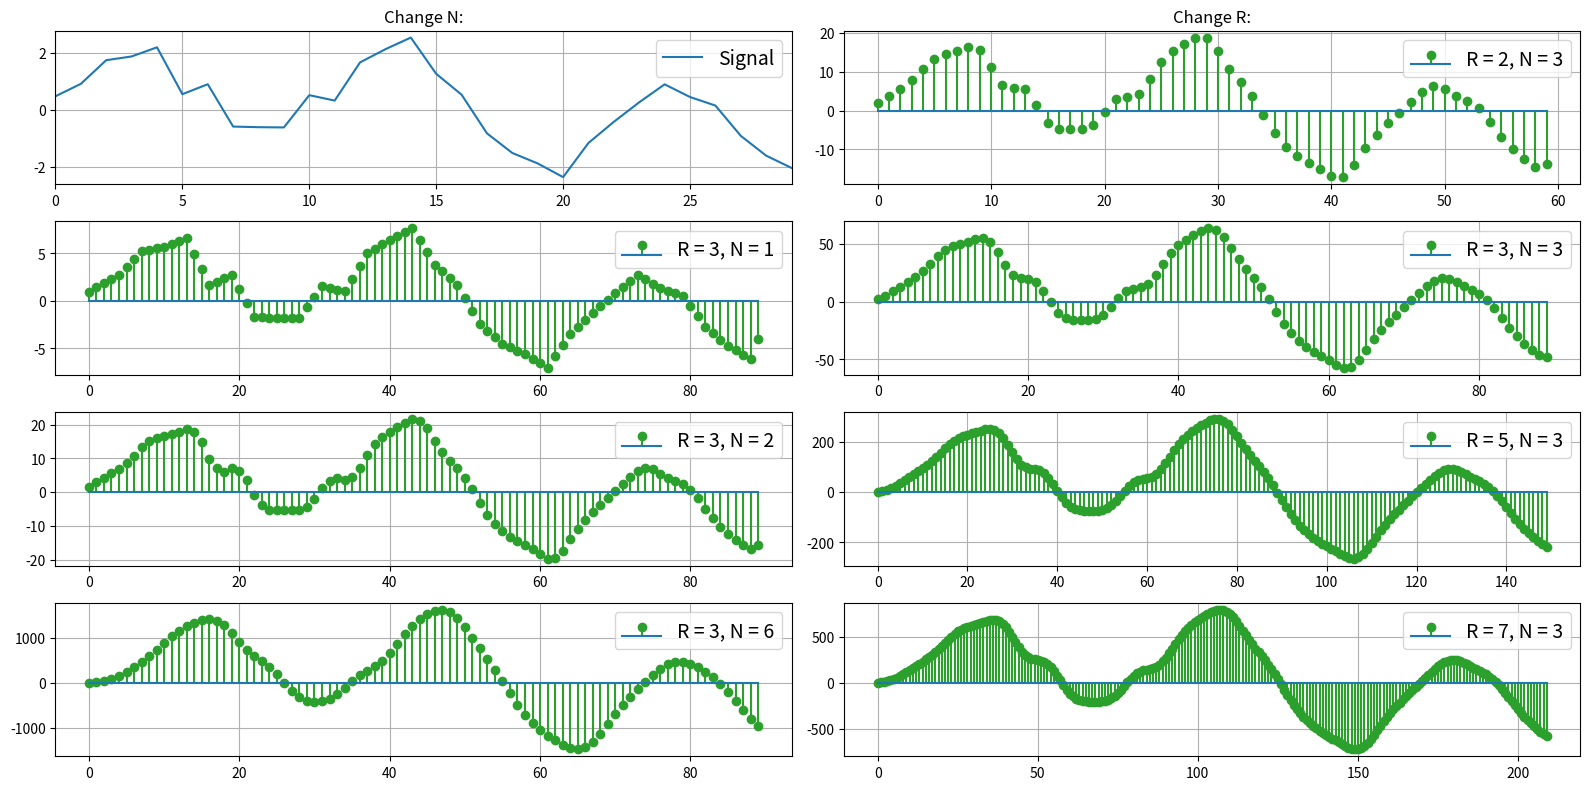

Recreate this plot in Python.
import numpy as np               # Import numpy
import matplotlib.pyplot as plt  # Import matplotlib
from scipy.signal import freqz
from scipy.fftpack import fft


class CicFilter:
    """
    Cascaded Integrator-Comb (CIC) filter is an optimized class of
    finite impulse response (FIR) filter.
    CIC filter combines an interpolator or decimator, so it has some
    parameters:

    R - decimation or interpolation ratio,
    N - number of stages in filter (or filter order)
    M - number of samples per stage (1 or 2)*

    * for this realisation of CIC filter just leave M = 1.

    CIC filter is used in multi-rate processing. In hardware
    applications CIC filter doesn't need multipliers, just only
    adders / subtractors and delay lines.

    Equation for 1st order CIC filter:
    y[n] = x[n] - x[n-RM] + y[n-1].


    Parameters
    ----------
    x : np.array
        input signal
    """

    def __init__(self, x):
        self.x = x

    def decimator(self, r, n):
        """
        CIC decimator: Integrator + Decimator + Comb

        Parameters
        ----------
        r : int
            decimation rate
        n : int
            filter order
        """

        # integrator
        y = self.x[:]
        for i in range(n):
            y = np.cumsum(y)

        # decimator

        y = y[::r]
        # comb stage
        return np.diff(y, n=n, prepend=np.zeros(n))

    def interpolator(self, r, n, mode=False):
        """
        CIC inteprolator: Comb + Decimator + Integrator

        Parameters
        ----------
        r : int
            interpolation rate
        n : int
            filter order
        mode : bool
            False - zero padding, True - value padding.
        """

        # comb stage
        y = np.diff(self.x, n=n,
                    prepend=np.zeros(n), append=np.zeros(n))

        # interpolation
        if mode:
            y = np.repeat(y, r)
        else:
            y = np.array([i if j == 0 else 0 for i in y for j in range(r)])

        # integrator
        for i in range(n):
            y = np.cumsum(y)

        if mode:
            return y[1:1 - n * r]
        else:
            return y[r - 1:-n * r + r - 1]


def plot_filter(r=None, n=None, samples=100, mode=None):
    # Create signal
    tt = np.linspace(0, 1, samples)

    np.random.seed(1)
    if mode == 'Decimator':
        x = 1.5 * np.sin(4 * np.pi * tt) + 1.7 * np.sin(8.3 * np.pi * tt)
        x += 0.9 * np.random.randn(samples)
    if mode == 'Interpolator':
        x = np.sin(1.7 * np.pi * tt) + 1.7 * np.sin(5.3 * np.pi * tt)
        x += 0.3 * np.random.randn(samples)

    # Apply filter
    clf = CicFilter(x)

    if mode == 'Decimator':
        zz = [clf.decimator(i, j) for i, j in zip(r, n)]
    if mode == 'Interpolator':
        zz = [clf.interpolator(i, j, mode=True) for i, j in zip(r, n)]

    # Plot figure
    plt.figure(figsize=(16, 8), dpi=80)
    # plt.title(mode)
    plt.subplot(4, 2, 1)
    plt.title('Change N:')
    plt.plot(x, '-', color='C0', label='Signal')
    plt.xlim([0, samples - 1])
    plt.legend(loc='upper right', fontsize=14)
    plt.grid(True)

    for j in range(len(r)):
        plt.subplot(4, 2, 2 + j)
        if j == 0:
            plt.title('Change R:')
        plt.stem(zz[j],
                 # use_line_collection=True,
                 linefmt='C2',
                 basefmt='C0',
                 label=f'R = {r[j]}, N = {n[j]}'
                 )
        plt.grid(True)
        plt.legend(loc='upper right', fontsize=14)
    plt.tight_layout()
    plt.show()


if __name__ == "__main__":
    # Number os samples
    N = 30

    # Filter parameters (length of lists should be same):
    flt_r = [2, 3, 3, 3, 5, 3, 7]
    flt_n = [3, 1, 3, 2, 3, 6, 3]

    plot_filter(r=flt_r, n=flt_n, samples=N, mode='Interpolator')